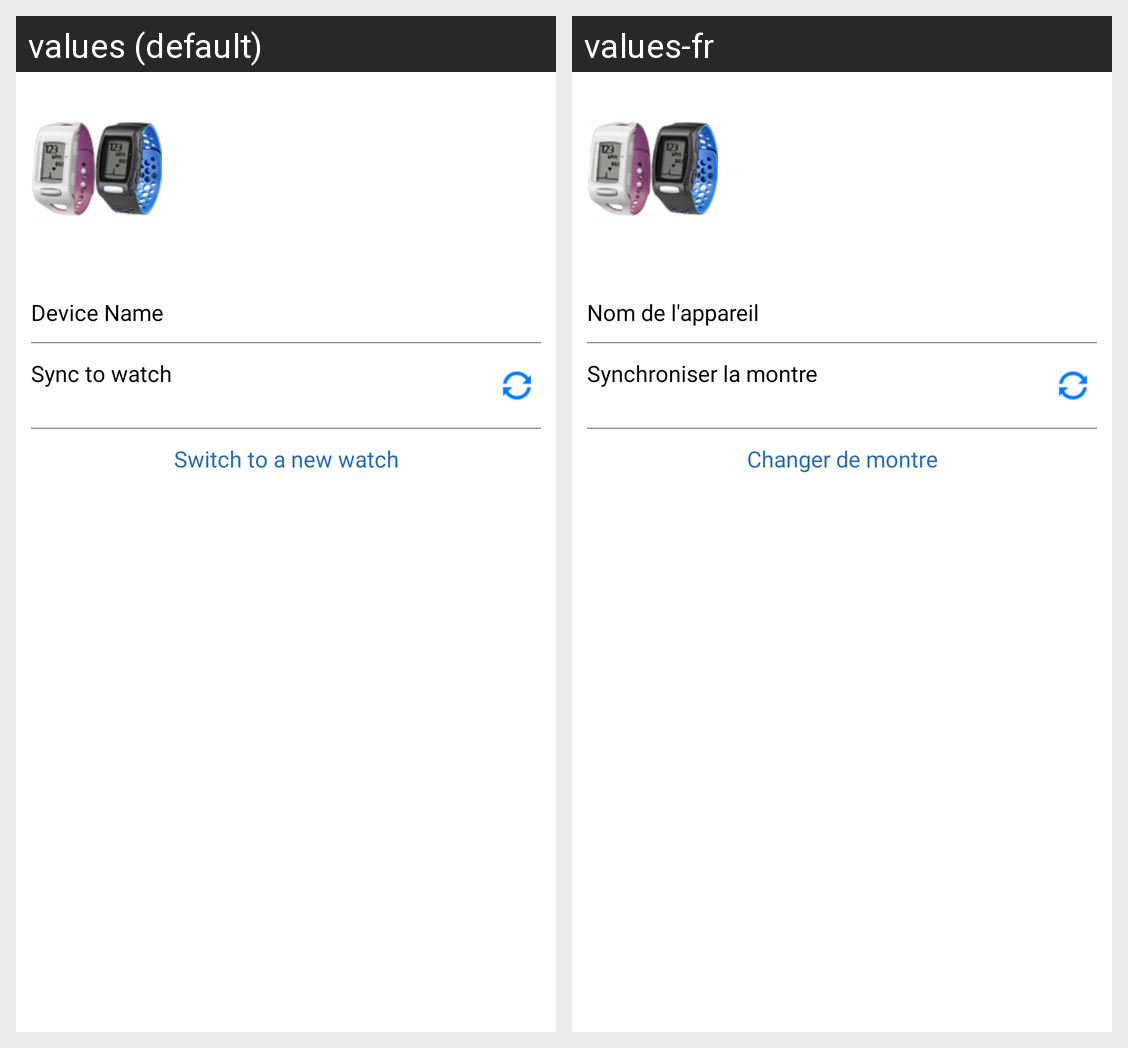

The same Android screen rendered under two of its app's locales, left to right. List the strings drawn on it with the default value and each locale's translation.
Android screen res/layout/fragment_my_account_active_watch.xml rendered under 2 locales, left to right: values (default), values-fr. Device: Nexus 5 (rendered at 1080×1920; each locale shown at half size, 540×960, under a caption strip naming it); theme AppTheme.
Strings drawn on this screen, with the default value and each locale's value (text and hints the layout hard-codes, and strings that could not be matched under every locale, appear in the picture but are not listed):

device_name
  values: Device Name
  values-fr: Nom de l'appareil

sync_to_watch
  values: Sync to watch
  values-fr: Synchroniser la montre

switch_watch
  values: Switch to a new watch
  values-fr: Changer de montre
